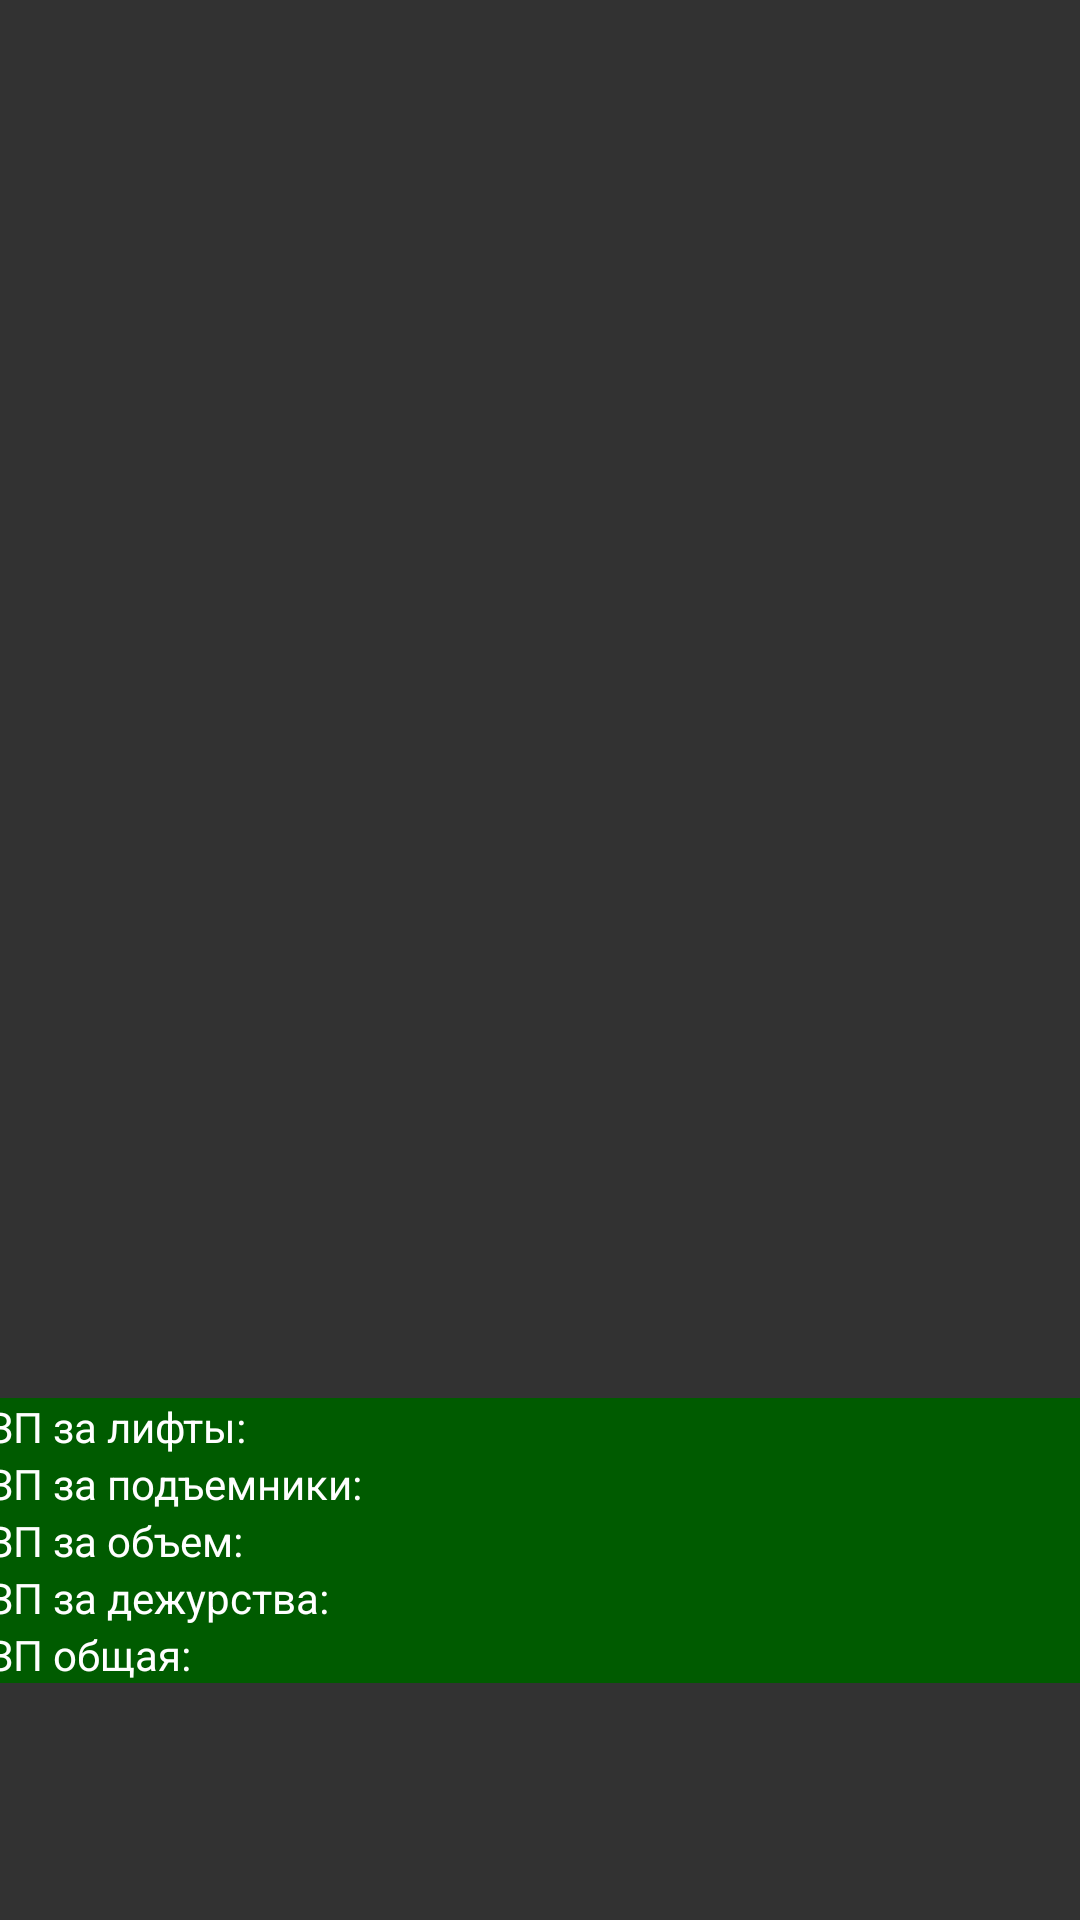

Layout XML and referenced resources for this Android screen:
<!-- AndroidManifest.xml: application theme Theme.HowMuchCash -->
<!-- res/layout/fragment_slideshow.xml -->
<?xml version="1.0" encoding="utf-8"?>
<androidx.constraintlayout.widget.ConstraintLayout xmlns:android="http://schemas.android.com/apk/res/android"
    xmlns:app="http://schemas.android.com/apk/res-auto"
    xmlns:tools="http://schemas.android.com/tools"
    android:layout_width="match_parent"
    android:layout_height="match_parent"
    tools:context=".ui.slideshow.SlideshowFragment">

    <TableLayout
        android:id="@+id/tableLayout2"
        android:layout_width="389dp"
        android:layout_height="174dp"
        android:visibility="visible"
        app:layout_constraintBottom_toBottomOf="parent"
        app:layout_constraintEnd_toEndOf="parent"
        app:layout_constraintStart_toStartOf="parent"
        app:layout_constraintTop_toTopOf="parent"
        app:layout_constraintVertical_bias="1.0">

        <TableRow
            android:layout_width="match_parent"
            android:layout_height="match_parent"
            android:layout_marginStart="10dp"
            android:visibility="visible">

            <TextView
                android:id="@+id/textViewSalaryLiftHeaderTR"
                android:layout_width="190dp"
                android:layout_height="match_parent"
                android:background="#005B00"
                android:text="ЗП за лифты: "
                android:textColor="#FFFFFF" />

            <TextView
                android:id="@+id/textViewSalaryLiftTR"
                android:layout_width="190dp"
                android:layout_height="wrap_content"
                android:background="#005B00"
                android:text=""
                android:textColor="#FFFFFF" />
        </TableRow>

        <TableRow
            android:layout_width="match_parent"
            android:layout_height="match_parent"
            android:layout_marginStart="10dp">

            <TextView
                android:id="@+id/textViewSalaryElevatorHeaderTR"
                android:layout_width="wrap_content"
                android:layout_height="wrap_content"
                android:background="#005B00"
                android:text="ЗП за подъемники: "
                android:textColor="#FFFFFF" />

            <TextView
                android:id="@+id/textViewSalaryElevatorTR"
                android:layout_width="wrap_content"
                android:layout_height="wrap_content"
                android:background="#005B00"
                android:text=""
                android:textColor="#FFFFFF" />
        </TableRow>

        <TableRow
            android:layout_width="match_parent"
            android:layout_height="match_parent"
            android:layout_marginStart="10dp">

            <TextView
                android:id="@+id/textViewSalaryAmountObjectsHeaderTR"
                android:layout_width="wrap_content"
                android:layout_height="wrap_content"
                android:background="#005B00"
                android:text="ЗП за объем: "
                android:textColor="#FFFFFF" />

            <TextView
                android:id="@+id/textViewSalaryAmountObjectsTR"
                android:layout_width="wrap_content"
                android:layout_height="wrap_content"
                android:background="#005B00"
                android:text=""
                android:textColor="#FFFFFF" />
        </TableRow>

        <TableRow
            android:layout_width="match_parent"
            android:layout_height="match_parent"
            android:layout_marginStart="10dp">

            <TextView
                android:id="@+id/textViewSalaryWatchHeaderTR"
                android:layout_width="wrap_content"
                android:layout_height="wrap_content"
                android:background="#005B00"
                android:text="ЗП за дежурства: "
                android:textColor="#FFFFFF" />

            <TextView
                android:id="@+id/textViewSalaryWatchTR"
                android:layout_width="wrap_content"
                android:layout_height="wrap_content"
                android:background="#005B00"
                android:text=""
                android:textColor="#FFFFFF" />
        </TableRow>

        <TableRow
            android:layout_width="match_parent"
            android:layout_height="match_parent"
            android:layout_marginStart="10dp">

            <TextView
                android:id="@+id/textViewSalaryAmountAllHeaderTR"
                android:layout_width="wrap_content"
                android:layout_height="wrap_content"
                android:background="#005B00"
                android:text="ЗП общая: "
                android:textColor="#FFFFFF" />

            <TextView
                android:id="@+id/textViewSalaryAmountAllTR"
                android:layout_width="wrap_content"
                android:layout_height="wrap_content"
                android:background="#005B00"
                android:text=""
                android:textColor="#FFFFFF" />
        </TableRow>
    </TableLayout>

</androidx.constraintlayout.widget.ConstraintLayout>
<!-- resources referenced by this layout -->
<resources>
  <style name="Theme.HowMuchCash" parent="Theme.MaterialComponents.DayNight.NoActionBar">
          
          <item name="colorPrimary">@color/colorPrimary</item>              
          <item name="colorPrimaryVariant">@color/accentBackground</item>   
          <item name="colorSecondary">@color/colorPrimary</item>            
          <item name="colorSecondaryVariant">@color/mainBackground</item>   
  
          
          <item name="colorOnPrimary">@android:color/black</item>           
          <item name="colorOnSecondary">@android:color/white</item>         
          <item name="android:textColorPrimary">@color/white</item>
          <item name="android:textColor">@color/white</item>
          
          <item name="android:windowBackground">@color/mainBackground</item> 
  
          <item name="colorControlActivated">@color/colorPrimary</item>
          <item name="colorAccent">@color/colorPrimary</item>
  
          
          <item name="android:statusBarColor">@color/accentBackground</item> 
          <item name="android:windowLightStatusBar">false</item>             
  
          
          <item name="android:navigationBarColor">@color/accentBackground</item> 
      </style>
  <color name="colorPrimary">#e3dd16</color>
  <color name="accentBackground">#212121</color>
  <color name="mainBackground">#323232</color>
  <color name="white">#FFFFFFFF</color>
</resources>
